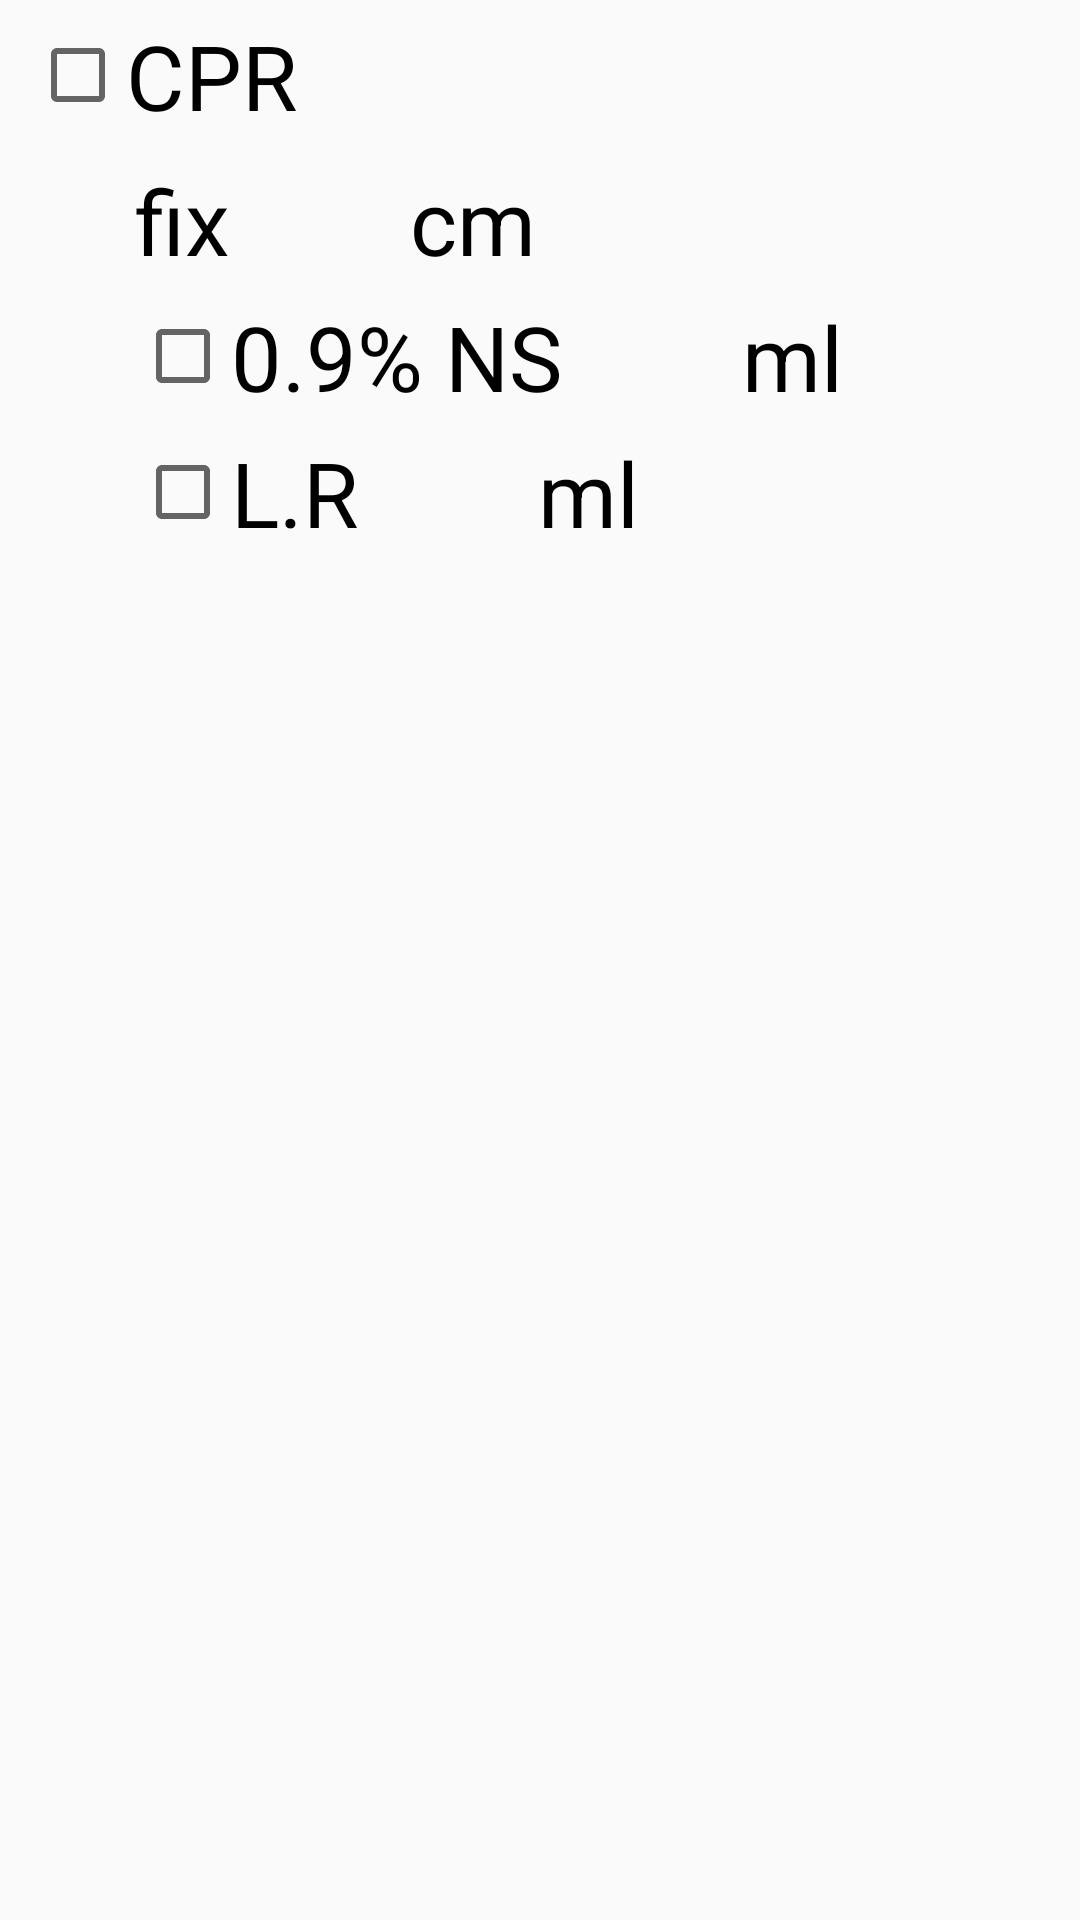

Android layout source for this screen:
<!-- AndroidManifest.xml: application theme Theme -->
<!-- res/layout/style_checkbox.xml -->
<?xml version="1.0" encoding="utf-8"?>
<FrameLayout xmlns:android="http://schemas.android.com/apk/res/android"
    xmlns:tools="http://schemas.android.com/tools"
    android:layout_width="fill_parent"
    android:layout_height="wrap_content"
    tools:ignore="HardcodedText,LabelFor" >

    <LinearLayout
        android:id="@+id/linearLayout"
        android:layout_width="fill_parent"
        android:layout_height="wrap_content"
        android:orientation="vertical"
        tools:ignore="UselessParent" >

        <TableRow
            android:id="@+id/row_0"
            android:layout_width="fill_parent"
            android:layout_height="wrap_content"
            android:layout_marginLeft="5dp"
            android:layout_marginRight="5dp"
            android:layout_marginTop="5dp" >

            <CheckBox
                android:id="@+id/cb_style"
                android:layout_width="wrap_content"
                android:layout_height="wrap_content"
                android:layout_marginLeft="5dp"
                android:singleLine="true"
                android:text="CPR"
                android:textSize="30sp"
                tools:ignore="RtlHardcoded,HardcodedText" />

            <EditText
                android:id="@+id/ed_style"
                android:layout_width="60dp"
                android:layout_height="wrap_content"
                android:layout_marginBottom="3dp"
                android:background="@color/gone"
                android:drawableBottom="@drawable/gray_baseline"
                android:gravity="center"
                android:inputType="number"
                android:maxLength="2"
                android:text=""
                android:textColor="@android:color/black"
                android:textSize="30sp"
                tools:ignore="HardcodedText" />

            <TextView
                android:id="@+id/tv_style"
                android:layout_width="wrap_content"
                android:layout_height="wrap_content"
                android:singleLine="true"
                android:text="@string/s_ts_52"
                android:textColor="@android:color/black"
                android:textSize="30sp"
                tools:ignore="HardcodedText" />
        </TableRow>

        <TableRow
            android:id="@+id/row_1"
            android:layout_width="fill_parent"
            android:layout_height="wrap_content"
            android:layout_marginLeft="45dp"
            android:layout_marginTop="5dp"
            tools:ignore="RtlHardcoded" >

            <TextView
                android:id="@+id/tv_style_1"
                android:layout_width="wrap_content"
                android:layout_height="wrap_content"
                android:text="fix"
                android:textColor="@android:color/black"
                android:textSize="30sp"
                tools:ignore="HardcodedText" />

            <EditText
                android:id="@+id/ed_style_1"
                android:layout_width="60dp"
                android:layout_height="wrap_content"
                android:background="@color/gone"
                android:drawableBottom="@drawable/gray_baseline"
                android:gravity="center"
                android:inputType="number"
                android:maxLength="2"
                android:text=""
                android:textColor="@android:color/black"
                android:textSize="30sp"
                tools:ignore="HardcodedText" />

            <TextView
                android:id="@+id/tv_style_1_2"
                android:layout_width="wrap_content"
                android:layout_height="wrap_content"
                android:text="@string/s_ts_53"
                android:textColor="@android:color/black"
                android:textSize="30sp"
                tools:ignore="HardcodedText" />
        </TableRow>

        <TableRow
            android:id="@+id/row_2"
            android:layout_width="fill_parent"
            android:layout_height="wrap_content"
            android:layout_marginLeft="40dp"
            android:layout_marginTop="5dp"
            tools:ignore="RtlHardcoded" >

            <CheckBox
                android:id="@+id/cb_style_2"
                android:layout_width="wrap_content"
                android:layout_height="wrap_content"
                android:layout_marginLeft="5dp"
                android:text="0.9% NS"
                android:textSize="30sp"
                tools:ignore="RtlHardcoded,HardcodedText" />

            <EditText
                android:id="@+id/ed_style_2"
                android:layout_width="60dp"
                android:layout_height="wrap_content"
                android:background="@color/gone"
                android:drawableBottom="@drawable/gray_baseline"
                android:gravity="center"
                android:inputType="number"
                android:maxLength="3"
                android:textColor="@android:color/black"
                android:textSize="30sp"
                tools:ignore="HardcodedText" />

            <TextView
                android:id="@+id/tv_style_2"
                android:layout_width="wrap_content"
                android:layout_height="wrap_content"
                android:singleLine="true"
                android:text="ml"
                android:textColor="@android:color/black"
                android:textSize="30sp"
                tools:ignore="HardcodedText" />
        </TableRow>

        <TableRow
            android:id="@+id/row_3"
            android:layout_width="fill_parent"
            android:layout_height="wrap_content"
            android:layout_marginLeft="40dp"
            android:layout_marginTop="5dp"
            tools:ignore="RtlHardcoded" >

            <CheckBox
                android:id="@+id/cb_style_3"
                android:layout_width="wrap_content"
                android:layout_height="wrap_content"
                android:layout_marginLeft="5dp"
                android:text="L.R"
                android:textSize="30sp"
                tools:ignore="RtlHardcoded,HardcodedText" />

            <EditText
                android:id="@+id/ed_style_3"
                android:layout_width="60dp"
                android:layout_height="wrap_content"
                android:background="@color/gone"
                android:drawableBottom="@drawable/gray_baseline"
                android:ems="10"
                android:gravity="center"
                android:inputType="number"
                android:maxLength="3"
                android:textColor="@android:color/black"
                android:textSize="30sp"
                tools:ignore="HardcodedText" />

            <TextView
                android:id="@+id/tv_style_3"
                android:layout_width="wrap_content"
                android:layout_height="wrap_content"
                android:singleLine="true"
                android:text="ml"
                android:textColor="@android:color/black"
                android:textSize="30sp"
                tools:ignore="HardcodedText" />
        </TableRow>
    </LinearLayout>

</FrameLayout>
<!-- resources referenced by this layout -->
<resources>
  <color name="gone">#00000000</color>
  <string name="s_ts_52" />
  <string name="s_ts_53">cm</string>
  <style name="Theme" parent="Theme.AppCompat.Light.NoActionBar">
          <item name="colorControlHighlight">@color/blue</item>
          <item name="colorButtonNormal">@color/white_gone</item>
          <item name="colorPrimaryDark">@color/blue_dr</item>
      </style>
  <color name="blue">#1fc2f3</color>
  <color name="white_gone">#a0f1f1f1</color>
  <color name="blue_dr">#3498db</color>
</resources>
